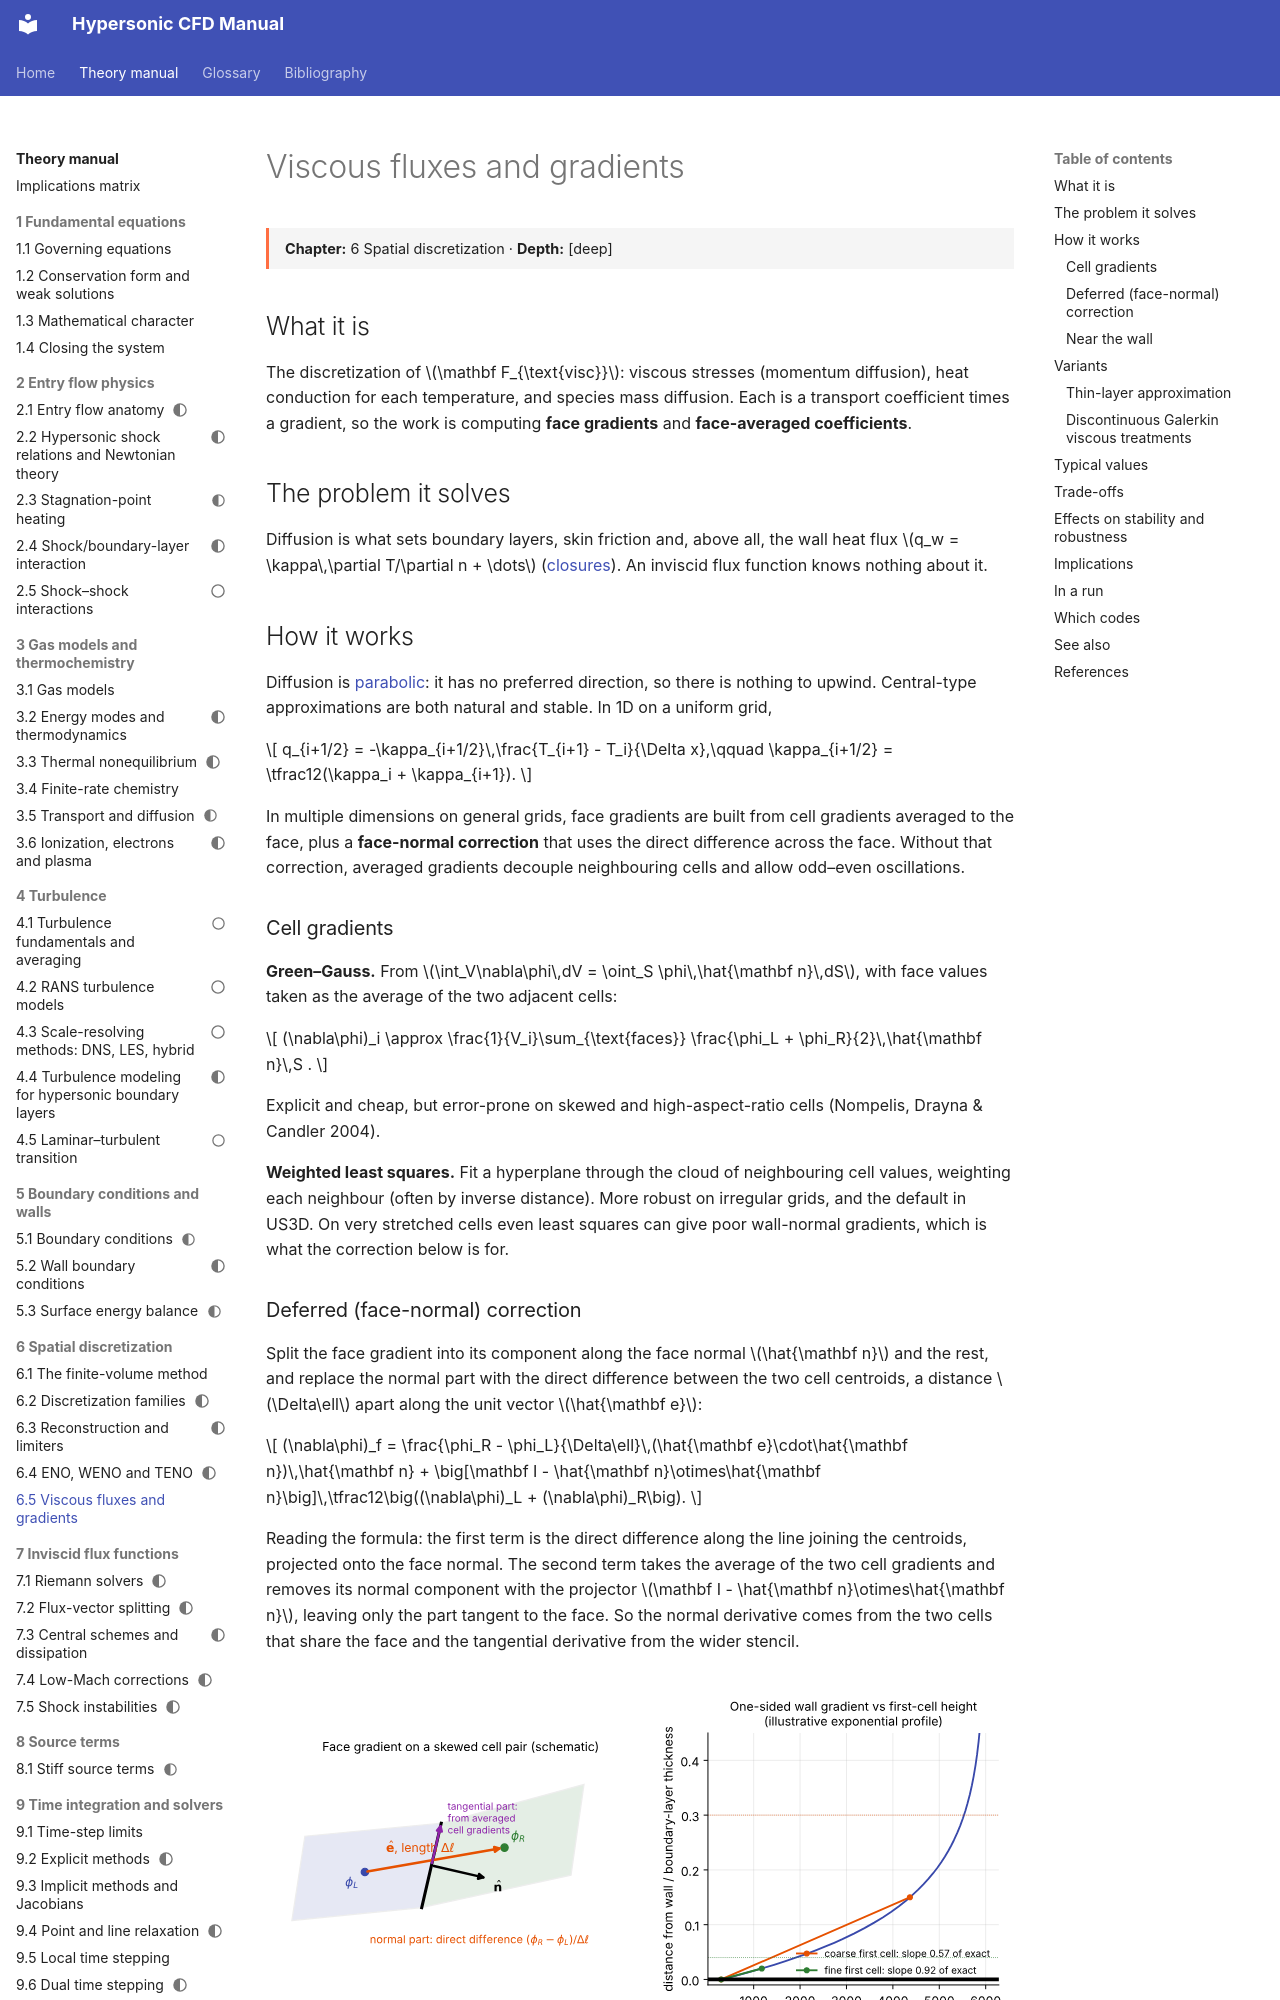

repository: JuanPabloRoldan/hypersonic-cfd-manual · page: reference/spatial/viscous-fluxes/index.html · generator: mkdocs

# Viscous fluxes and gradients

<div class="page-meta" markdown>
**Chapter:** 6 Spatial discretization · **Depth:** [deep]
</div>

## What it is

The discretization of $\mathbf F_{\text{visc}}$: viscous stresses (momentum diffusion), heat conduction for each temperature, and species mass diffusion. Each is a transport coefficient times a gradient, so the work is computing **face gradients** and **face-averaged coefficients**.

## The problem it solves

Diffusion is what sets boundary layers, skin friction and, above all, the wall heat flux $q_w = \kappa\,\partial T/\partial n + \dots$ ([closures](../foundations/closing-the-system.md#3-transport-properties)). An inviscid flux function knows nothing about it.

## How it works

Diffusion is [parabolic](../foundations/mathematical-character.md#parabolic): it has no preferred direction, so there is nothing to upwind. Central-type approximations are both natural and stable. In 1D on a uniform grid,

$$
q_{i+1/2} = -\kappa_{i+1/2}\,\frac{T_{i+1} - T_i}{\Delta x},\qquad \kappa_{i+1/2} = \tfrac12(\kappa_i + \kappa_{i+1}).
$$

In multiple dimensions on general grids, face gradients are built from cell gradients averaged to the face, plus a **face-normal correction** that uses the direct difference across the face. Without that correction, averaged gradients decouple neighbouring cells and allow odd–even oscillations.

### Cell gradients

**Green–Gauss.** From $\int_V\nabla\phi\,dV = \oint_S \phi\,\hat{\mathbf n}\,dS$, with face values taken as the average of the two adjacent cells:

$$
(\nabla\phi)_i \approx \frac{1}{V_i}\sum_{\text{faces}} \frac{\phi_L + \phi_R}{2}\,\hat{\mathbf n}\,S .
$$

Explicit and cheap, but error-prone on skewed and high-aspect-ratio cells (Nompelis, Drayna & Candler 2004).

**Weighted least squares.** Fit a hyperplane through the cloud of neighbouring cell values, weighting each neighbour (often by inverse distance). More robust on irregular grids, and the default in US3D. On very stretched cells even least squares can give poor wall-normal gradients, which is what the correction below is for.
